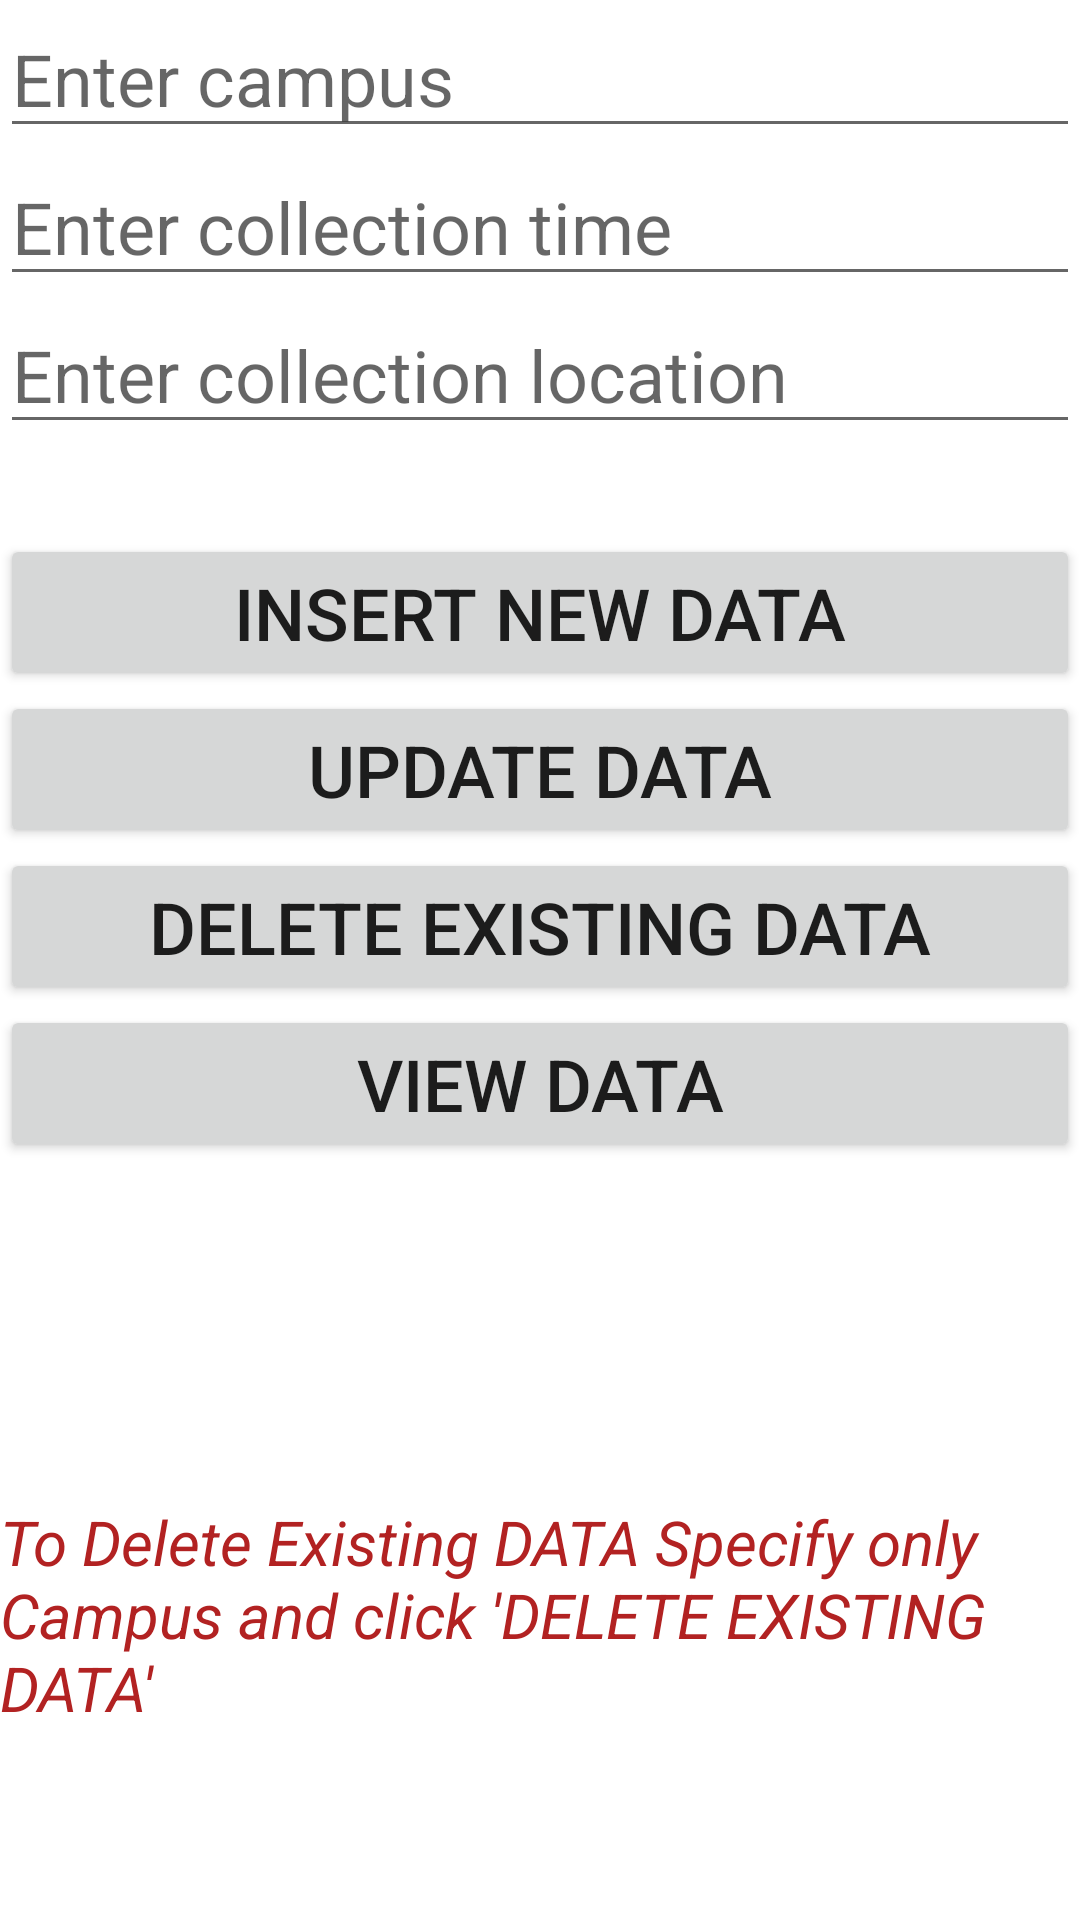

Reconstruct the res/layout file that produces this screen, plus the resources it refers to.
<!-- AndroidManifest.xml: application theme Theme.DutFeedingScheme -->
<!-- res/layout/activity_booking_datactivity.xml -->
<?xml version="1.0" encoding="utf-8"?>
<RelativeLayout xmlns:android="http://schemas.android.com/apk/res/android"
    xmlns:app="http://schemas.android.com/apk/res-auto"
    xmlns:tools="http://schemas.android.com/tools"
    android:layout_width="match_parent"
    android:layout_height="match_parent"
    tools:context=".bookingDatactivity">
    <TextView
        android:layout_width="match_parent"
        android:layout_height="wrap_content"
        android:layout_marginTop="500dp"
        android:text="To Delete Existing DATA Specify only Campus and click 'DELETE EXISTING DATA' "
        android:textColor="#B22222"
        android:textSize="10pt"
        android:textStyle="italic" />

    <EditText
        android:id="@+id/campus"
        android:layout_width="match_parent"
        android:layout_height="wrap_content"
        android:hint="Enter campus"
        android:textSize="24dp"

        />

    <EditText
        android:id="@+id/time"
        android:layout_width="match_parent"
        android:layout_height="wrap_content"
        android:layout_below="@id/campus"
        android:hint="Enter collection time"
        android:textSize="24dp" />

    <EditText
        android:id="@+id/location"
        android:layout_width="match_parent"
        android:layout_height="wrap_content"
        android:layout_below="@id/time"
        android:hint="Enter collection location"
        android:textSize="24dp" />


    <Button
        android:id="@+id/btnInsert"
        android:layout_width="match_parent"
        android:layout_height="wrap_content"
        android:layout_below="@id/location"
        android:layout_marginTop="30dp"
        android:text="Insert New Data"
        android:textSize="24dp" />

    <Button
        android:id="@+id/btnUpdate"
        android:layout_width="match_parent"
        android:layout_height="wrap_content"
        android:layout_below="@id/btnInsert"
        android:text="Update Data"
        android:textSize="24dp" />
    <Button
        android:id="@+id/btnDelete"
        android:layout_width="match_parent"
        android:layout_height="wrap_content"
        android:textSize="24dp"
        android:text="Delete Existing Data"
        android:layout_below="@id/btnUpdate"/>
    <Button
        android:id="@+id/btnView"
        android:layout_width="match_parent"
        android:layout_height="wrap_content"
        android:textSize="24dp"
        android:text="View Data"
        android:layout_below="@id/btnDelete"/>

</RelativeLayout>
<!-- resources referenced by this layout -->
<resources>
  <style name="Theme.DutFeedingScheme" parent="Theme.MaterialComponents.DayNight.DarkActionBar">
          
          <item name="colorPrimary">@color/purple_500</item>
          <item name="colorPrimaryVariant">@color/purple_700</item>
          <item name="colorOnPrimary">@color/white</item>
          
          <item name="colorSecondary">@color/teal_200</item>
          <item name="colorSecondaryVariant">@color/teal_700</item>
          <item name="colorOnSecondary">@color/black</item>
          
          <item name="android:statusBarColor" tools:targetApi="l">?attr/colorPrimaryVariant</item>
          
      </style>
  <!-- not gathered from this repository: default colours our renderer supplied (Android Studio template values) -->
  <color name="purple_500">#FF6200EE</color>
  <color name="purple_700">#FF3700B3</color>
  <color name="teal_200">#FF03DAC5</color>
  <color name="teal_700">#FF018786</color>
  <color name="black">#FF000000</color>
  <color name="white">#FFFFFFFF</color>
</resources>
